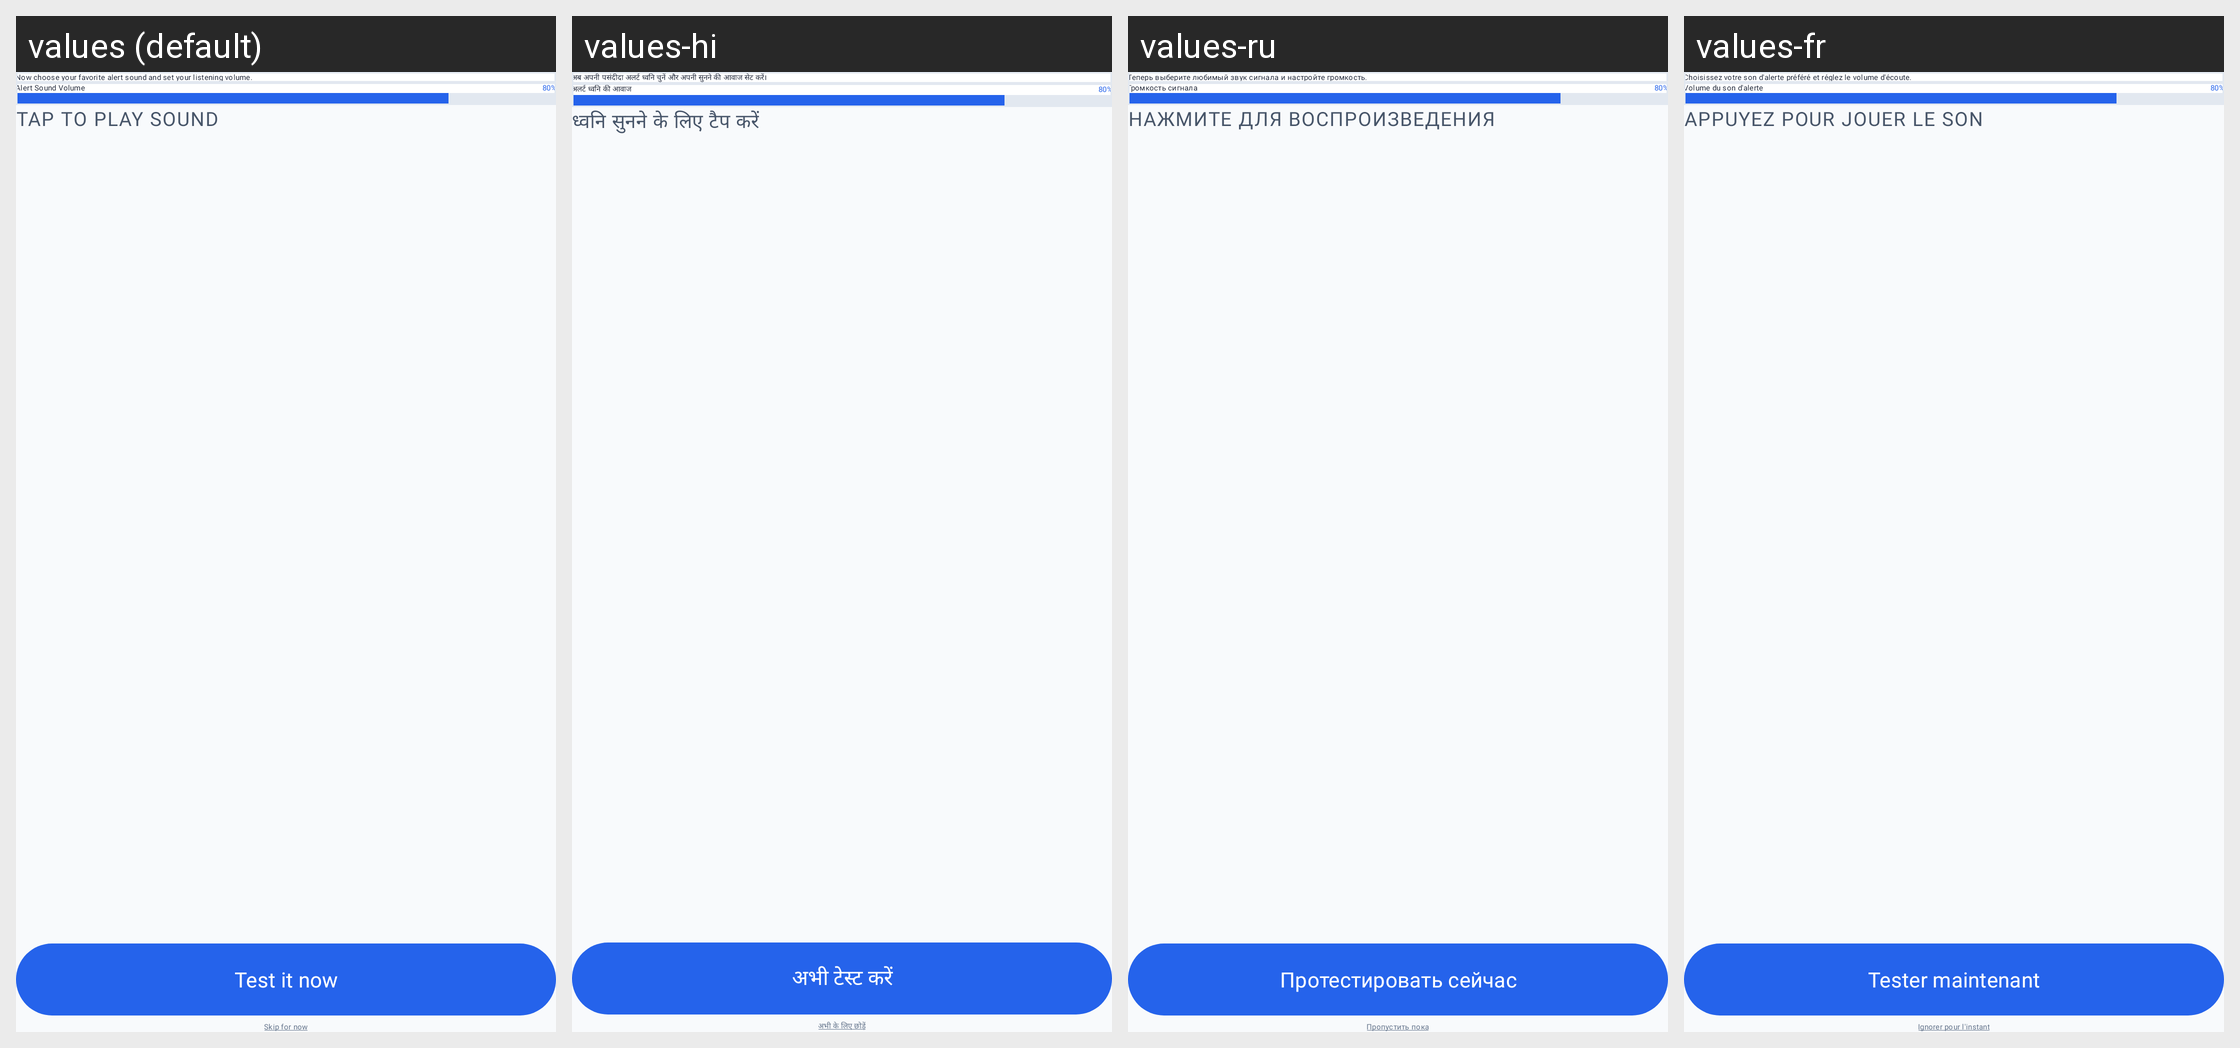

Strings drawn on this Android screen and how each of the app's shown locales translates them:
Android screen res/layout/fragment_onboarding_screen4.xml rendered under 4 locales, left to right: values (default), values-hi, values-ru, values-fr. Device: Nexus 5 (rendered at 1080×1920; each locale shown at half size, 540×960, under a caption strip naming it); theme Theme.FindMyPhoneByClapLauncher.
Other locales in the repository, not shown: values-de, values-es, values-in, values-zh.
Strings drawn on this screen, with the default value and each locale's value (text and hints the layout hard-codes, and strings that could not be matched under every locale, appear in the picture but are not listed):

mascot_sound_picker_text
  values: Now choose your favorite alert sound and set your listening volume.
  values-hi: अब अपनी पसंदीदा अलर्ट ध्वनि चुनें और अपनी सुनने की आवाज सेट करें।
  values-ru: Теперь выберите любимый звук сигнала и настройте громкость.
  values-fr: Choisissez votre son d'alerte préféré et réglez le volume d'écoute.

alert_sound_volume_label
  values: Alert Sound Volume
  values-hi: अलर्ट ध्वनि की आवाज
  values-ru: Громкость сигнала
  values-fr: Volume du son d'alerte

tap_to_play_sound_label
  values: TAP TO PLAY SOUND
  values-hi: ध्वनि सुनने के लिए टैप करें
  values-ru: НАЖМИТЕ ДЛЯ ВОСПРОИЗВЕДЕНИЯ
  values-fr: APPUYEZ POUR JOUER LE SON

btn_test_it_now
  values: Test it now
  values-hi: अभी टेस्ट करें
  values-ru: Протестировать сейчас
  values-fr: Tester maintenant
